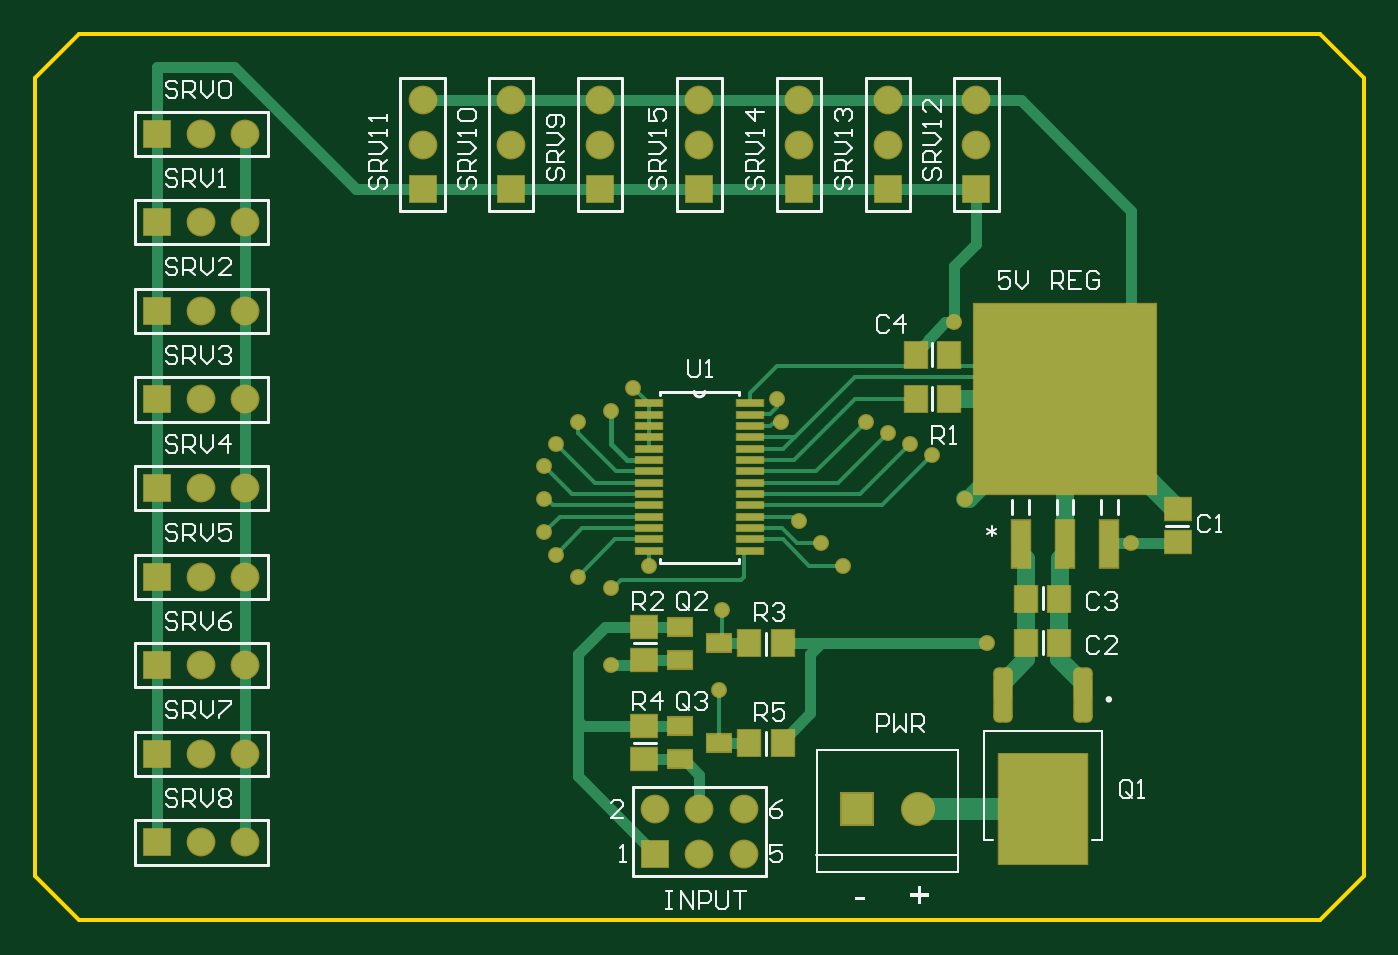
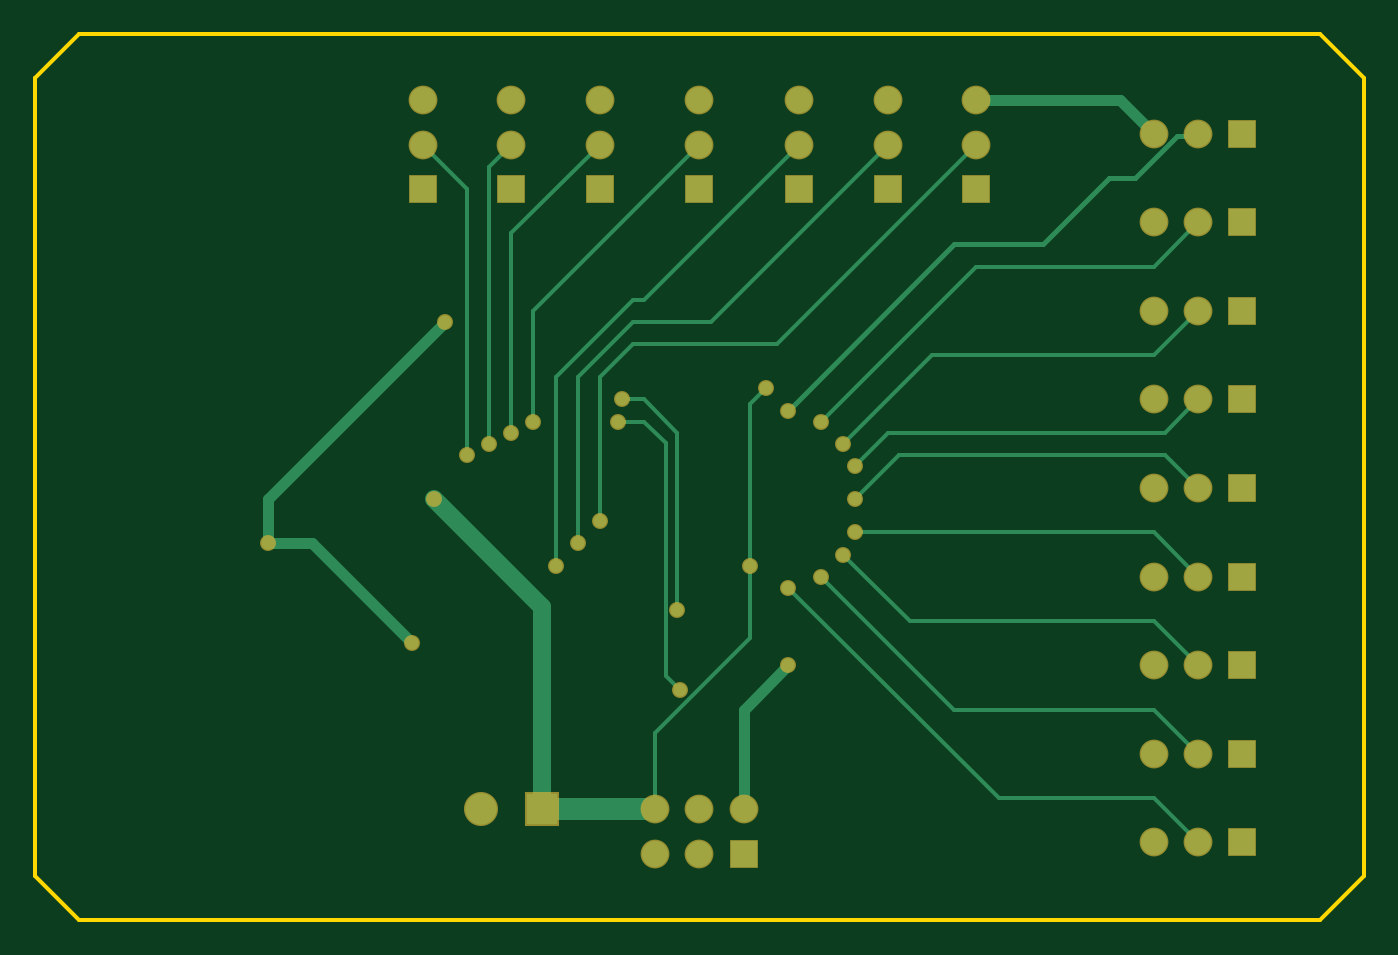
Circuit board: 6 layer files. Board 76.2 x 50.8 mm.
- bottom_copper: ProstheticController.GBL (4442 bytes)
- bottom_mask: ProstheticController.GBS (2007 bytes)
- outline: ProstheticController.GKO (366 bytes)
- top_copper: ProstheticController.GTL (9044 bytes)
- top_silk: ProstheticController.GTO (16831 bytes)
- top_mask: ProstheticController.GTS (3723 bytes)

=== bottom_copper: ProstheticController.GBL ===
G04*
G04 #@! TF.GenerationSoftware,Altium Limited,Altium Designer,19.1.5 (86)*
G04*
G04 Layer_Physical_Order=2*
G04 Layer_Color=16711680*
%FSLAX25Y25*%
%MOIN*%
G70*
G01*
G75*
%ADD35C,0.02500*%
%ADD36C,0.04000*%
%ADD37C,0.01000*%
%ADD38C,0.01200*%
%ADD39C,0.05000*%
%ADD40C,0.05906*%
%ADD41R,0.05906X0.05906*%
%ADD42R,0.05906X0.05906*%
%ADD43C,0.07087*%
%ADD44R,0.07087X0.07087*%
%ADD45C,0.03000*%
D35*
X47500Y177500D02*
X55000Y185000D01*
X87500D01*
X247500Y85000D02*
Y95000D01*
X207500Y135000D02*
X247500Y95000D01*
X237500Y85000D02*
X247500D01*
X215000Y62500D02*
X237500Y85000D01*
X130000Y57500D02*
X140000Y47500D01*
Y25000D02*
Y47500D01*
D36*
X185610Y70610D02*
X210000Y95000D01*
X185610Y25000D02*
Y70610D01*
D37*
X107500Y110000D02*
X115000Y102500D01*
X45000Y110000D02*
X107500D01*
X37500Y117500D02*
X45000Y110000D01*
X105000Y105000D02*
X115000Y95000D01*
X45000Y105000D02*
X105000D01*
X37500Y97500D02*
X45000Y105000D01*
X138500Y80000D02*
Y116500D01*
X135000Y120000D02*
X138500Y116500D01*
X87500Y147500D02*
X122500Y112500D01*
X47500Y147500D02*
X87500D01*
X37500Y157500D02*
X47500Y147500D01*
X97500Y127500D02*
X117500Y107500D01*
X47500Y127500D02*
X97500D01*
X37500Y137500D02*
X47500Y127500D01*
Y87500D02*
X115000D01*
X37500Y77500D02*
X47500Y87500D01*
Y67500D02*
X102500D01*
X117500Y82500D01*
X37500Y57500D02*
X47500Y67500D01*
Y47500D02*
X92500D01*
X122500Y77500D01*
X37500Y37500D02*
X47500Y47500D01*
X82500Y27500D02*
X130000Y75000D01*
X47500Y27500D02*
X82500D01*
X37500Y17500D02*
X47500Y27500D01*
X197500Y107500D02*
Y170000D01*
X192500Y175000D02*
X197500Y170000D01*
X182500Y80000D02*
Y122500D01*
X165000Y140000D02*
X182500Y122500D01*
X162500Y140000D02*
X165000D01*
X127500Y175000D02*
X162500Y140000D01*
X147500Y135000D02*
X165000D01*
X107500Y175000D02*
X147500Y135000D01*
X165000D02*
X177500Y122500D01*
Y85000D02*
Y122500D01*
X172500Y90000D02*
Y122500D01*
X132500Y130000D02*
X165000D01*
X87500Y175000D02*
X132500Y130000D01*
X165000D02*
X172500Y122500D01*
X202500Y165000D02*
X212500Y175000D01*
X202500Y105000D02*
Y165000D01*
X172500Y175000D02*
X192500Y155000D01*
Y110000D02*
Y155000D01*
X150000Y175000D02*
X187500Y137500D01*
Y112500D02*
Y137500D01*
X162500Y112500D02*
X168479D01*
X162500Y117500D02*
X167500D01*
X157600Y107600D02*
X162500Y112500D01*
X157600Y55100D02*
Y107600D01*
X155000Y110000D02*
X162500Y117500D01*
X155000Y70000D02*
Y110000D01*
X154498Y51998D02*
X157600Y55100D01*
X138500Y63643D02*
Y80000D01*
Y63643D02*
X160000Y42143D01*
Y25000D02*
Y42143D01*
D38*
X72500Y152500D02*
X92500D01*
X130000Y115000D01*
X57500Y167500D02*
X72500Y152500D01*
X51627Y167500D02*
X57500D01*
X42253Y176874D02*
X51627Y167500D01*
X38126Y176874D02*
X42253D01*
X37500Y177500D02*
X38126Y176874D01*
D39*
X160000Y25000D02*
X185610D01*
D40*
X150000Y185000D02*
D03*
Y175000D02*
D03*
X172500Y185000D02*
D03*
Y175000D02*
D03*
X192500Y185000D02*
D03*
Y175000D02*
D03*
X212500Y185000D02*
D03*
Y175000D02*
D03*
X87500Y185000D02*
D03*
Y175000D02*
D03*
X107500Y185000D02*
D03*
Y175000D02*
D03*
X127500Y185000D02*
D03*
Y175000D02*
D03*
X47500Y17500D02*
D03*
X37500D02*
D03*
X140000Y25000D02*
D03*
X150000Y15000D02*
D03*
Y25000D02*
D03*
X160000Y15000D02*
D03*
Y25000D02*
D03*
X47500Y37500D02*
D03*
X37500D02*
D03*
X47500Y57500D02*
D03*
X37500D02*
D03*
X47500Y77500D02*
D03*
X37500D02*
D03*
X47500Y97500D02*
D03*
X37500D02*
D03*
X47500Y117500D02*
D03*
X37500D02*
D03*
X47500Y137500D02*
D03*
X37500D02*
D03*
X47500Y157500D02*
D03*
X37500D02*
D03*
X47500Y177500D02*
D03*
X37500D02*
D03*
D41*
X150000Y165000D02*
D03*
X172500D02*
D03*
X192500D02*
D03*
X212500D02*
D03*
X87500D02*
D03*
X107500D02*
D03*
X127500D02*
D03*
D42*
X27500Y17500D02*
D03*
X140000Y15000D02*
D03*
X27500Y37500D02*
D03*
Y57500D02*
D03*
Y77500D02*
D03*
Y97500D02*
D03*
Y117500D02*
D03*
Y137500D02*
D03*
Y157500D02*
D03*
Y177500D02*
D03*
D43*
X199390Y25000D02*
D03*
D44*
X185610D02*
D03*
D45*
X135000Y120000D02*
D03*
X130000Y115000D02*
D03*
X122500Y112500D02*
D03*
X117500Y107500D02*
D03*
X115000Y102500D02*
D03*
Y95000D02*
D03*
Y87500D02*
D03*
X117500Y82500D02*
D03*
X122500Y77500D02*
D03*
X130000Y75000D02*
D03*
X207500Y135000D02*
D03*
X182500Y80000D02*
D03*
X177500Y85000D02*
D03*
X172500Y90000D02*
D03*
X202500Y105000D02*
D03*
X197500Y107500D02*
D03*
X192500Y110000D02*
D03*
X187500Y112500D02*
D03*
X168479D02*
D03*
X167500Y117500D02*
D03*
X154498Y51998D02*
D03*
X155000Y70000D02*
D03*
X210000Y95000D02*
D03*
X138500Y80000D02*
D03*
X215000Y62500D02*
D03*
X130000Y57500D02*
D03*
X247500Y85000D02*
D03*
M02*

=== bottom_mask: ProstheticController.GBS ===
G04*
G04 #@! TF.GenerationSoftware,Altium Limited,Altium Designer,19.1.5 (86)*
G04*
G04 Layer_Color=16711935*
%FSLAX25Y25*%
%MOIN*%
G70*
G01*
G75*
%ADD21C,0.06506*%
%ADD22R,0.06506X0.06506*%
%ADD23R,0.06506X0.06506*%
%ADD24C,0.07687*%
%ADD25R,0.07687X0.07687*%
%ADD26C,0.03600*%
D21*
X150000Y185000D02*
D03*
Y175000D02*
D03*
X172500Y185000D02*
D03*
Y175000D02*
D03*
X192500Y185000D02*
D03*
Y175000D02*
D03*
X212500Y185000D02*
D03*
Y175000D02*
D03*
X87500Y185000D02*
D03*
Y175000D02*
D03*
X107500Y185000D02*
D03*
Y175000D02*
D03*
X127500Y185000D02*
D03*
Y175000D02*
D03*
X47500Y17500D02*
D03*
X37500D02*
D03*
X140000Y25000D02*
D03*
X150000Y15000D02*
D03*
Y25000D02*
D03*
X160000Y15000D02*
D03*
Y25000D02*
D03*
X47500Y37500D02*
D03*
X37500D02*
D03*
X47500Y57500D02*
D03*
X37500D02*
D03*
X47500Y77500D02*
D03*
X37500D02*
D03*
X47500Y97500D02*
D03*
X37500D02*
D03*
X47500Y117500D02*
D03*
X37500D02*
D03*
X47500Y137500D02*
D03*
X37500D02*
D03*
X47500Y157500D02*
D03*
X37500D02*
D03*
X47500Y177500D02*
D03*
X37500D02*
D03*
D22*
X150000Y165000D02*
D03*
X172500D02*
D03*
X192500D02*
D03*
X212500D02*
D03*
X87500D02*
D03*
X107500D02*
D03*
X127500D02*
D03*
D23*
X27500Y17500D02*
D03*
X140000Y15000D02*
D03*
X27500Y37500D02*
D03*
Y57500D02*
D03*
Y77500D02*
D03*
Y97500D02*
D03*
Y117500D02*
D03*
Y137500D02*
D03*
Y157500D02*
D03*
Y177500D02*
D03*
D24*
X199390Y25000D02*
D03*
D25*
X185610D02*
D03*
D26*
X135000Y120000D02*
D03*
X130000Y115000D02*
D03*
X122500Y112500D02*
D03*
X117500Y107500D02*
D03*
X115000Y102500D02*
D03*
Y95000D02*
D03*
Y87500D02*
D03*
X117500Y82500D02*
D03*
X122500Y77500D02*
D03*
X130000Y75000D02*
D03*
X207500Y135000D02*
D03*
X182500Y80000D02*
D03*
X177500Y85000D02*
D03*
X172500Y90000D02*
D03*
X202500Y105000D02*
D03*
X197500Y107500D02*
D03*
X192500Y110000D02*
D03*
X187500Y112500D02*
D03*
X168479D02*
D03*
X167500Y117500D02*
D03*
X154498Y51998D02*
D03*
X155000Y70000D02*
D03*
X210000Y95000D02*
D03*
X138500Y80000D02*
D03*
X215000Y62500D02*
D03*
X130000Y57500D02*
D03*
X247500Y85000D02*
D03*
M02*

=== outline: ProstheticController.GKO ===
G04*
G04 #@! TF.GenerationSoftware,Altium Limited,Altium Designer,19.1.5 (86)*
G04*
G04 Layer_Color=16711935*
%FSLAX25Y25*%
%MOIN*%
G70*
G01*
G75*
%ADD37C,0.01000*%
D37*
Y10000D02*
X10000Y0D01*
X290000D01*
X300000Y10000D01*
Y190000D01*
X290000Y200000D02*
X300000Y190000D01*
X10000Y200000D02*
X290000D01*
X0Y190000D02*
X10000Y200000D01*
X0Y10000D02*
Y190000D01*
M02*

=== top_copper: ProstheticController.GTL (9044 bytes, source omitted) ===
=== top_silk: ProstheticController.GTO (16831 bytes, source omitted) ===
=== top_mask: ProstheticController.GTS ===
G04*
G04 #@! TF.GenerationSoftware,Altium Limited,Altium Designer,19.1.5 (86)*
G04*
G04 Layer_Color=8388736*
%FSLAX25Y25*%
%MOIN*%
G70*
G01*
G75*
%ADD13R,0.06400X0.02000*%
%ADD14R,0.05718X0.06506*%
%ADD15R,0.06506X0.05718*%
%ADD16R,0.06112X0.04537*%
G04:AMPARAMS|DCode=17|XSize=124.9mil|YSize=44.19mil|CornerRadius=12.55mil|HoleSize=0mil|Usage=FLASHONLY|Rotation=90.000|XOffset=0mil|YOffset=0mil|HoleType=Round|Shape=RoundedRectangle|*
%AMROUNDEDRECTD17*
21,1,0.12490,0.01909,0,0,90.0*
21,1,0.09980,0.04419,0,0,90.0*
1,1,0.02509,0.00955,0.04990*
1,1,0.02509,0.00955,-0.04990*
1,1,0.02509,-0.00955,-0.04990*
1,1,0.02509,-0.00955,0.04990*
%
%ADD17ROUNDEDRECTD17*%
%ADD18R,0.20639X0.25482*%
%ADD19R,0.41800X0.43400*%
%ADD20R,0.04600X0.11200*%
%ADD21C,0.06506*%
%ADD22R,0.06506X0.06506*%
%ADD23R,0.06506X0.06506*%
%ADD24C,0.07687*%
%ADD25R,0.07687X0.07687*%
%ADD26C,0.03600*%
D13*
X138500Y116600D02*
D03*
Y114100D02*
D03*
Y111500D02*
D03*
Y109000D02*
D03*
Y106400D02*
D03*
Y103800D02*
D03*
Y101300D02*
D03*
Y98700D02*
D03*
Y96200D02*
D03*
Y93600D02*
D03*
Y91000D02*
D03*
Y88500D02*
D03*
Y85900D02*
D03*
Y83400D02*
D03*
X161500D02*
D03*
Y85900D02*
D03*
Y88500D02*
D03*
Y91000D02*
D03*
Y93600D02*
D03*
Y96200D02*
D03*
Y98700D02*
D03*
Y101300D02*
D03*
Y103800D02*
D03*
Y106400D02*
D03*
Y109000D02*
D03*
Y111500D02*
D03*
Y114100D02*
D03*
Y116600D02*
D03*
D14*
X206240Y127500D02*
D03*
X198760D02*
D03*
Y117500D02*
D03*
X206240D02*
D03*
X161260Y62500D02*
D03*
X168740D02*
D03*
X161260Y40000D02*
D03*
X168740D02*
D03*
X231240Y72500D02*
D03*
X223760D02*
D03*
X231240Y62500D02*
D03*
X223760D02*
D03*
D15*
X258000Y92740D02*
D03*
Y85260D02*
D03*
X137500Y58760D02*
D03*
Y66240D02*
D03*
Y36260D02*
D03*
Y43740D02*
D03*
D16*
X145669Y66240D02*
D03*
Y58760D02*
D03*
X154331Y62500D02*
D03*
X145669Y43740D02*
D03*
Y36260D02*
D03*
X154331Y40000D02*
D03*
D17*
X236500Y50709D02*
D03*
X218500D02*
D03*
D18*
X227500Y25000D02*
D03*
D19*
X232500Y117500D02*
D03*
D20*
X242500Y84900D02*
D03*
X232500D02*
D03*
X222500D02*
D03*
D21*
X150000Y185000D02*
D03*
Y175000D02*
D03*
X172500Y185000D02*
D03*
Y175000D02*
D03*
X192500Y185000D02*
D03*
Y175000D02*
D03*
X212500Y185000D02*
D03*
Y175000D02*
D03*
X87500Y185000D02*
D03*
Y175000D02*
D03*
X107500Y185000D02*
D03*
Y175000D02*
D03*
X127500Y185000D02*
D03*
Y175000D02*
D03*
X47500Y17500D02*
D03*
X37500D02*
D03*
X140000Y25000D02*
D03*
X150000Y15000D02*
D03*
Y25000D02*
D03*
X160000Y15000D02*
D03*
Y25000D02*
D03*
X47500Y37500D02*
D03*
X37500D02*
D03*
X47500Y57500D02*
D03*
X37500D02*
D03*
X47500Y77500D02*
D03*
X37500D02*
D03*
X47500Y97500D02*
D03*
X37500D02*
D03*
X47500Y117500D02*
D03*
X37500D02*
D03*
X47500Y137500D02*
D03*
X37500D02*
D03*
X47500Y157500D02*
D03*
X37500D02*
D03*
X47500Y177500D02*
D03*
X37500D02*
D03*
D22*
X150000Y165000D02*
D03*
X172500D02*
D03*
X192500D02*
D03*
X212500D02*
D03*
X87500D02*
D03*
X107500D02*
D03*
X127500D02*
D03*
D23*
X27500Y17500D02*
D03*
X140000Y15000D02*
D03*
X27500Y37500D02*
D03*
Y57500D02*
D03*
Y77500D02*
D03*
Y97500D02*
D03*
Y117500D02*
D03*
Y137500D02*
D03*
Y157500D02*
D03*
Y177500D02*
D03*
D24*
X199390Y25000D02*
D03*
D25*
X185610D02*
D03*
D26*
X135000Y120000D02*
D03*
X130000Y115000D02*
D03*
X122500Y112500D02*
D03*
X117500Y107500D02*
D03*
X115000Y102500D02*
D03*
Y95000D02*
D03*
Y87500D02*
D03*
X117500Y82500D02*
D03*
X122500Y77500D02*
D03*
X130000Y75000D02*
D03*
X207500Y135000D02*
D03*
X182500Y80000D02*
D03*
X177500Y85000D02*
D03*
X172500Y90000D02*
D03*
X202500Y105000D02*
D03*
X197500Y107500D02*
D03*
X192500Y110000D02*
D03*
X187500Y112500D02*
D03*
X168479D02*
D03*
X167500Y117500D02*
D03*
X154498Y51998D02*
D03*
X155000Y70000D02*
D03*
X210000Y95000D02*
D03*
X138500Y80000D02*
D03*
X215000Y62500D02*
D03*
X130000Y57500D02*
D03*
X247500Y85000D02*
D03*
M02*

